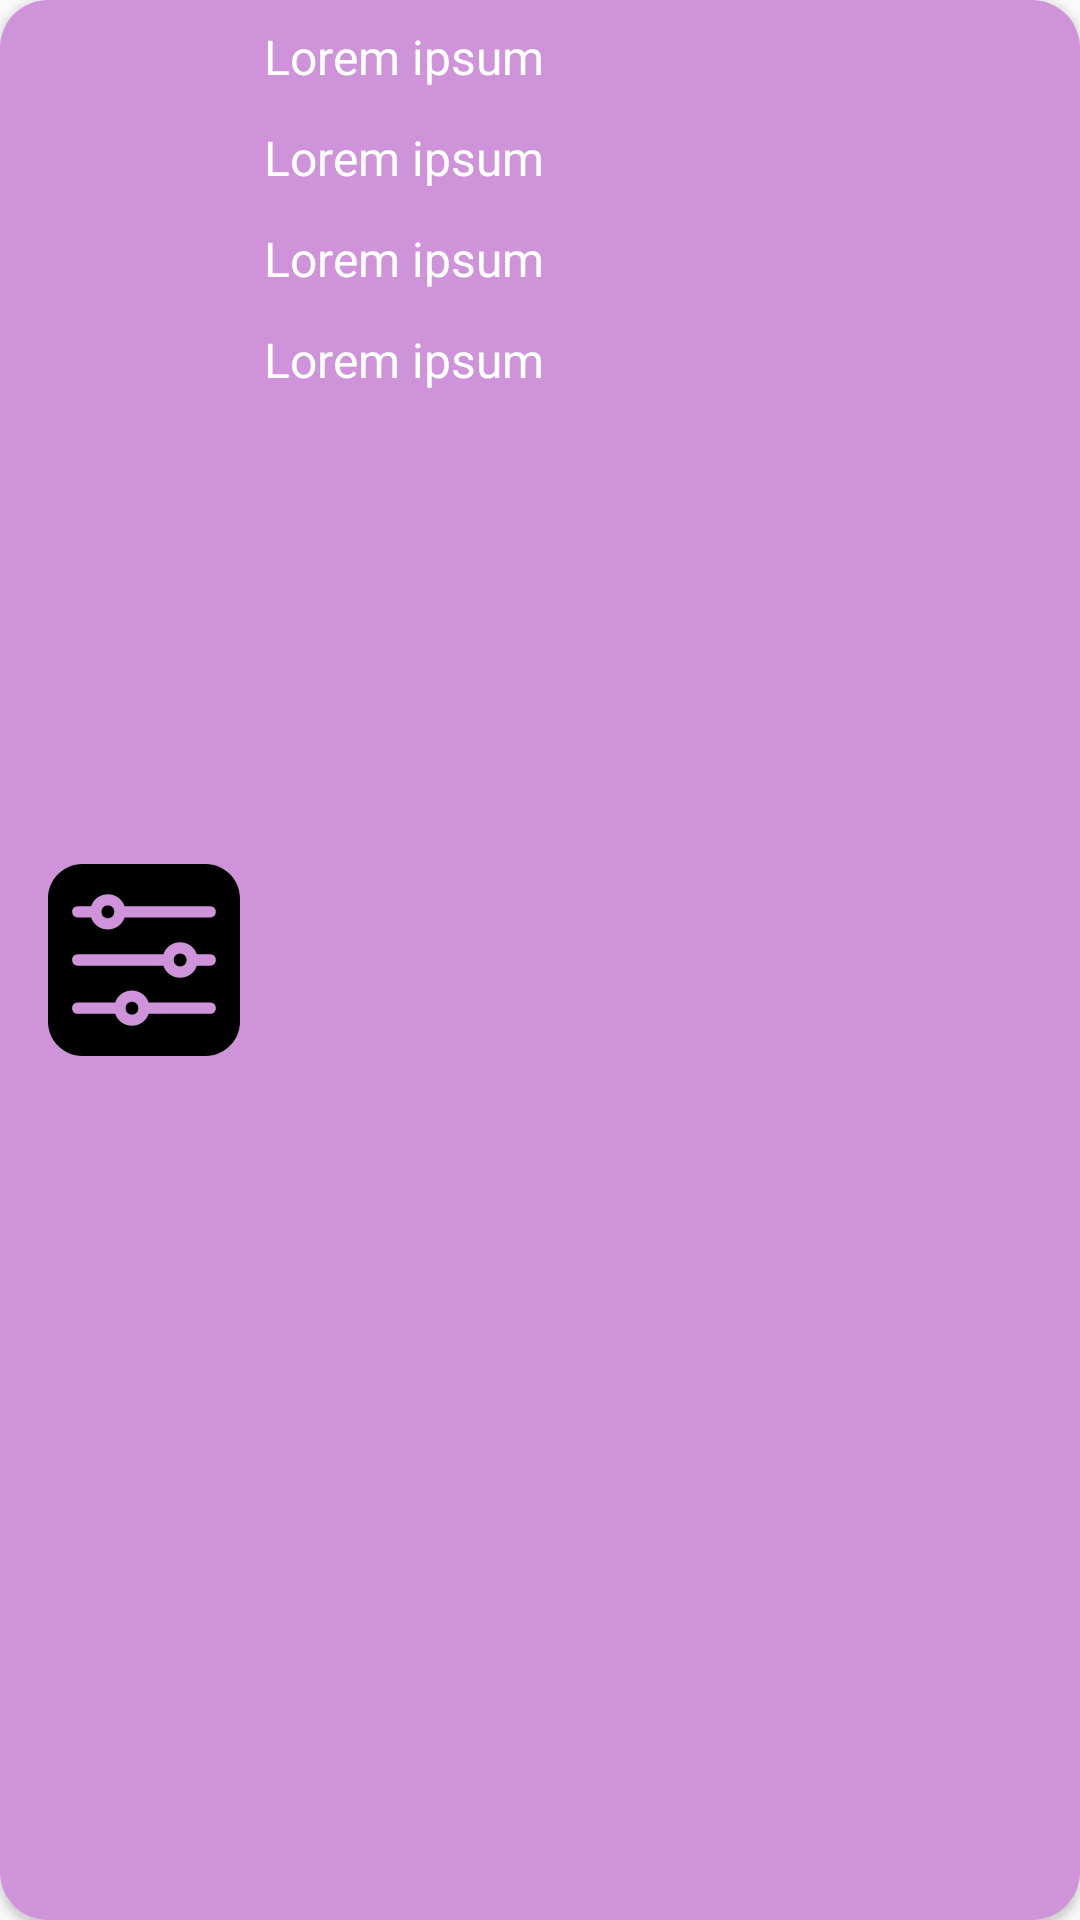

Android layout source for this screen:
<!-- AndroidManifest.xml: application theme AppTheme -->
<!-- res/layout/filter_item.xml -->
<?xml version="1.0" encoding="utf-8"?>
<androidx.cardview.widget.CardView
        xmlns:android="http://schemas.android.com/apk/res/android"
        xmlns:app="http://schemas.android.com/apk/res-auto"
        android:layout_width="match_parent"
        android:layout_height="wrap_content"
        android:layout_margin="4dp"
        android:padding="4dp"
        app:cardCornerRadius="16dp"
        app:layout_constraintTop_toTopOf="parent"
        app:layout_constraintStart_toStartOf="parent"
        app:layout_constraintEnd_toEndOf="parent"
        app:layout_constraintBottom_toBottomOf="parent">

    <androidx.constraintlayout.widget.ConstraintLayout
        android:layout_width="match_parent"
        android:layout_height="match_parent"
        android:background="#ce93d8"
        android:orientation="vertical">

    <androidx.constraintlayout.widget.Guideline
        android:id="@+id/guideline_start"
        android:layout_width="match_parent"
        android:layout_height="wrap_content"
        android:orientation="vertical"
        app:layout_constraintGuide_begin="16dp"/>

    <androidx.constraintlayout.widget.Guideline
        android:id="@+id/guideline_end"
        android:layout_width="match_parent"
        android:layout_height="wrap_content"
        android:orientation="vertical"
        app:layout_constraintGuide_end="16dp"/>

    <ImageView
        android:id="@+id/filter_icon"
        android:layout_width="64dp"
        android:layout_height="78dp"
        android:src="@drawable/ic_filter_icon"
        app:layout_constraintTop_toTopOf="parent"
        app:layout_constraintStart_toStartOf="@id/guideline_start"
        app:layout_constraintEnd_toStartOf="@id/tv_dateRange"
        app:layout_constraintBottom_toBottomOf="parent"
        android:contentDescription="@string/filter_icon"
        app:tint="@android:color/white" />

    <TextView
        android:id="@+id/tv_dateRange"
        android:layout_width="0dp"
        android:layout_height="wrap_content"
        android:text="@string/placeholder"
        android:layout_marginTop="4dp"
        android:layout_marginStart="4dp"
        android:padding="4dp"
        android:textSize="16sp"
        app:layout_constraintStart_toEndOf="@id/filter_icon"
        app:layout_constraintEnd_toEndOf="@id/guideline_end"
        app:layout_constraintTop_toTopOf="parent"/>

    <TextView
        android:id="@+id/tv_gender"
        android:layout_width="0dp"
        android:layout_height="wrap_content"
        android:text="@string/placeholder"
        android:padding="4dp"
        android:layout_marginTop="4dp"
        android:textSize="16sp"
        app:layout_constraintStart_toStartOf="@id/tv_dateRange"
        app:layout_constraintEnd_toEndOf="@id/guideline_end"
        app:layout_constraintTop_toBottomOf="@+id/tv_dateRange"/>

    <TextView
        android:id="@+id/tv_countries"
        android:layout_width="0dp"
        android:layout_height="wrap_content"
        android:text="@string/placeholder"
        android:padding="4dp"
        android:layout_marginTop="4dp"
        android:textSize="16sp"
        app:layout_constraintStart_toStartOf="@id/tv_dateRange"
        app:layout_constraintEnd_toEndOf="@id/guideline_end"
        app:layout_constraintTop_toBottomOf="@+id/tv_gender"/>

    <TextView
        android:id="@+id/tv_color"
        android:layout_width="0dp"
        android:layout_height="wrap_content"
        android:text="@string/placeholder"
        android:padding="4dp"
        android:layout_marginTop="4dp"
        android:textSize="16sp"
        app:layout_constraintStart_toStartOf="@id/tv_dateRange"
        app:layout_constraintEnd_toEndOf="@id/guideline_end"
        app:layout_constraintTop_toBottomOf="@+id/tv_countries"/>

    </androidx.constraintlayout.widget.ConstraintLayout>
</androidx.cardview.widget.CardView>
<!-- resources referenced by this layout -->
<resources>
  <!-- drawable ic_filter_icon (drawable) -->
  <vector xmlns:android="http://schemas.android.com/apk/res/android"
      android:width="512dp"
      android:height="512dp"
      android:viewportWidth="512"
      android:viewportHeight="512">
    <path
        android:fillColor="#FF000000"
        android:pathData="m420.041,0h-328.082c-50.708,0 -91.959,41.251 -91.959,91.959v328.081c0,50.709 41.251,91.96 91.959,91.96h328.082c50.708,0 91.959,-41.251 91.959,-91.959v-328.082c0,-50.708 -41.251,-91.959 -91.959,-91.959zM432.69,399.561h-164.091c-14.422,42.69 -75.006,42.755 -89.449,0h-99.84c-19.922,0 -19.927,-30.118 0,-30.118h99.84c14.421,-42.69 75.006,-42.755 89.449,0h164.091c19.922,0 19.928,30.118 0,30.118zM432.69,271.059h-35.589c-14.422,42.69 -75.006,42.755 -89.45,0h-228.341c-19.922,0 -19.927,-30.118 0,-30.118h228.342c14.421,-42.69 75.006,-42.755 89.45,0h35.589c19.921,0 19.927,30.118 -0.001,30.118zM432.69,142.557h-228.342c-14.422,42.69 -75.006,42.755 -89.449,0h-35.589c-19.922,0 -19.927,-30.118 0,-30.118h35.589c14.421,-42.69 75.006,-42.755 89.449,0h228.342c19.922,0 19.928,30.118 0,30.118z"/>
    <path
        android:fillColor="#FF000000"
        android:pathData="m223.875,367.435c-22.581,0 -22.569,34.133 0,34.133 22.58,0.001 22.568,-34.133 0,-34.133z"/>
    <path
        android:fillColor="#FF000000"
        android:pathData="m159.624,110.431c-22.581,0 -22.569,34.133 0,34.133 22.58,0.001 22.568,-34.133 0,-34.133z"/>
    <path
        android:fillColor="#FF000000"
        android:pathData="m352.376,238.933c-22.581,0 -22.569,34.133 0,34.133 22.581,0.001 22.569,-34.133 0,-34.133z"/>
  </vector>
  <string name="placeholder">Lorem ipsum</string>
  <style name="AppTheme" parent="Theme.AppCompat.Light.DarkActionBar">
          
          <item name="colorPrimary">@color/colorPrimary</item>
          <item name="colorPrimaryDark">@color/colorPrimaryDark</item>
          <item name="colorAccent">@color/colorAccent</item>
          <item name="android:textColor">@android:color/white</item>
      </style>
  <color name="colorPrimary">#ab47bc</color>
  <color name="colorPrimaryDark">#8e24aa</color>
  <color name="colorAccent">#03DAC5</color>
</resources>
